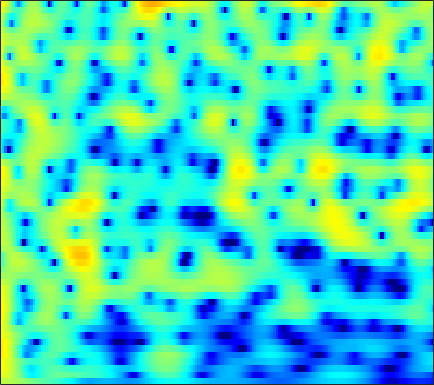

Values plotted in this chart, from the file beside it:
2.8034, 2.7813, 2.7063, 2.5772, 2.4505, 2.2445, 2.0012, 1.7971, 1.5011, 1.1816, 0.84482, 0.58667, 0.23972, -0.10565, -0.36324, -0.69591, -1.0093, -1.2331, -1.5188, -1.7879, -2.0492, -2.2427, -2.4989, -2.7585
4.851, 4.69, 4.367, 3.919, 3.498, 2.821, 2.006, 1.299, 0.2262, -0.9934, -2.347, -3.418, -4.822, -5.984, -6.516, -6.619, -6.129, -5.543, -4.678, -3.854, -3.134, -2.676, -2.172, -1.782
5.693, 5.444, 4.99, 4.397, 3.858, 3.009, 2.004, 1.146, -0.1422, -1.593, -3.183, -4.415, -5.952, -7.051, -7.373, -7.095, -6.299, -5.587, -4.667, -3.873, -3.239, -2.869, -2.513, -2.3
5.873, 5.558, 5.016, 4.34, 3.75, 2.864, 1.889, 1.115, 0.06051, -0.9723, -1.925, -2.547, -3.201, -3.641, -3.822, -3.882, -3.779, -3.631, -3.391, -3.159, -2.983, -2.912, -2.926, -3.095
6.974, 6.545, 5.792, 4.819, 3.934, 2.539, 0.8701, -0.5791, -2.822, -5.472, -8.515, -10.79, -12.44, -11.48, -9.979, -8.056, -6.476, -5.502, -4.434, -3.581, -2.918, -2.537, -2.187, -2.025
7.048, 6.598, 5.801, 4.766, 3.83, 2.359, 0.6219, -0.8635, -3.079, -5.512, -7.933, -9.462, -10.73, -11.04, -10.87, -10.35, -9.54, -8.762, -7.546, -6.243, -4.999, -4.152, -3.193, -2.456
6.636, 6.243, 5.568, 4.724, 3.984, 2.859, 1.589, 0.5537, -0.9272, -2.516, -4.223, -5.611, -7.697, -10.24, -12.73, -17.65, -25.2, -20.44, -13.8, -9.847, -7.165, -5.663, -4.126, -2.991
5.642, 5.267, 4.651, 3.916, 3.297, 2.401, 1.45, 0.7155, -0.2727, -1.261, -2.23, -2.936, -3.827, -4.626, -5.125, -5.583, -5.733, -5.609, -5.17, -4.517, -3.772, -3.229, -2.592, -2.072
5.123, 4.603, 3.761, 2.779, 1.981, 0.8748, -0.2072, -0.9474, -1.756, -2.318, -2.628, -2.724, -2.722, -2.626, -2.509, -2.3, -2.039, -1.823, -1.524, -1.231, -0.9731, -0.8013, -0.6375, -0.5721
5.868, 5.045, 3.661, 1.919, 0.3407, -2.192, -5.258, -7.753, -10.03, -9.282, -7.138, -5.641, -4.016, -2.744, -1.96, -1.091, -0.3778, 0.06962, 0.5532, 0.9134, 1.115, 1.174, 1.127, 0.8978
6.705, 5.804, 4.315, 2.458, 0.8073, -1.724, -4.585, -6.684, -8.495, -8.42, -7.291, -6.344, -5.134, -3.959, -3.074, -1.933, -0.8853, -0.193, 0.5775, 1.158, 1.508, 1.597, 1.489, 1.085
6.7, 5.935, 4.707, 3.256, 2.05, 0.3196, -1.506, -2.91, -4.803, -6.743, -8.765, -10.27, -11.62, -10.92, -9.222, -6.637, -4.341, -2.911, -1.383, -0.2508, 0.5333, 0.8839, 1.039, 0.9064
6.103, 5.431, 4.347, 3.067, 1.973, 0.3566, -1.418, -2.859, -4.942, -7.242, -9.758, -11.71, -13.79, -13.24, -11.14, -8.147, -5.607, -4.033, -2.296, -0.998, -0.0464, 0.4746, 0.8905, 1.017
5.643, 5.055, 4.072, 2.84, 1.736, 0.03039, -1.926, -3.534, -5.766, -7.821, -9.191, -9.492, -8.95, -7.721, -6.581, -4.981, -3.418, -2.35, -1.117, -0.1014, 0.6308, 1.018, 1.345, 1.414
5.128, 4.712, 3.932, 2.871, 1.88, 0.228, -1.886, -3.875, -7.362, -12.71, -20.28, -16.58, -10.56, -6.913, -4.995, -3.067, -1.566, -0.6499, 0.3362, 1.06, 1.566, 1.772, 1.871, 1.762
3.22, 3.087, 2.735, 2.202, 1.685, 0.8275, -0.1867, -1.013, -2.108, -3.022, -3.544, -3.579, -3.19, -2.528, -1.965, -1.217, -0.5498, -0.1369, 0.2981, 0.5974, 0.7872, 0.8586, 0.8126, 0.6478
1.183, 1.355, 1.494, 1.512, 1.446, 1.283, 1.037, 0.8152, 0.5163, 0.2449, 0.02142, -0.0941, -0.1649, -0.1899, -0.194, -0.1831, -0.1959, -0.2454, -0.3609, -0.5287, -0.7741, -0.9469, -1.18, -1.394
-0.5677, -0.01596, 0.6805, 1.247, 1.57, 1.885, 2.068, 2.123, 2.096, 1.989, 1.822, 1.653, 1.385, 1.078, 0.8208, 0.422, -0.04604, -0.4264, -1.028, -1.726, -2.59, -3.313, -4.279, -5.166
-3.57, -1.934, -0.1768, 1.132, 1.866, 2.532, 2.914, 3.054, 3.073, 2.929, 2.672, 2.409, 1.948, 1.405, 0.9378, 0.2077, -0.6073, -1.25, -2.19, -3.187, -4.323, -5.481, -7.604, -11.15
-3.735, -1.708, 0.2325, 1.482, 2.116, 2.571, 2.669, 2.564, 2.266, 1.829, 1.293, 0.8774, 0.2769, -0.4569, -1.133, -2.209, -3.571, -4.817, -6.377, -7.358, -7.207, -6.751, -6.137, -5.432
1.223, 1.627, 2.03, 2.192, 2.057, 1.577, 0.7483, -0.1119, -1.491, -2.93, -4.096, -4.577, -4.684, -4.684, -4.835, -5.486, -7.018, -9.053, -13.7, -21.6, -13.78, -9.234, -5.326, -2.774
3.128, 2.999, 2.626, 2.012, 1.303, 0.03022, -1.748, -3.542, -6.858, -12.12, -25.85, -21.66, -12.65, -8.986, -7.408, -6.281, -5.694, -5.481, -5.263, -4.881, -3.771, -2.804, -1.376, 0.07257
3.328, 2.998, 2.347, 1.445, 0.6435, -0.6777, -2.249, -3.577, -5.478, -7.215, -8.424, -8.698, -8.216, -7.21, -6.34, -5.23, -4.165, -3.413, -2.485, -1.567, -0.738, -0.04616, 0.7907, 1.565
3.22, 2.763, 1.997, 1.03, 0.1828, -1.114, -2.565, -3.708, -5.292, -6.789, -7.881, -8.344, -8.243, -7.415, -6.554, -5.182, -3.816, -2.89, -1.729, -0.6518, 0.257, 0.8465, 1.578, 2.137
3.062, 2.462, 1.55, 0.4878, -0.4333, -1.76, -3.334, -4.712, -6.973, -10.04, -14.58, -19.45, -18, -12.03, -9.063, -6.198, -4.066, -2.825, -1.478, -0.4523, 0.4853, 1.025, 1.667, 2.2
2.66, 1.764, 0.4758, -0.7761, -1.617, -2.609, -3.519, -4.257, -5.363, -6.775, -8.137, -8.793, -8.427, -6.9, -5.562, -3.858, -2.581, -1.785, -0.9352, -0.332, 0.1324, 0.4774, 0.8737, 1.332
2.498, 0.7024, -2.281, -5.465, -6.842, -6.104, -4.294, -3.205, -2.221, -1.62, -1.252, -1.008, -0.6937, -0.3381, -0.07663, 0.1925, 0.3016, 0.2497, -0.07331, -0.5162, -1.215, -1.653, -1.903, -1.588
3.63, 1.818, -1.301, -4.869, -6.287, -4.8, -2.304, -0.8094, 0.6022, 1.561, 2.159, 2.446, 2.657, 2.671, 2.567, 2.186, 1.589, 0.8755, -0.5034, -2.537, -5.55, -9.161, -17.17, -13.83
4.348, 3.571, 2.524, 1.659, 1.223, 0.9716, 1.06, 1.234, 1.54, 1.801, 1.988, 2.048, 2.019, 1.822, 1.552, 1.003, 0.2177, -0.5726, -1.875, -3.548, -5.404, -6.901, -8.336, -8.606
4.778, 4.314, 3.673, 3.028, 2.578, 2.08, 1.698, 1.494, 1.327, 1.239, 1.202, 1.164, 1.06, 0.8603, 0.6036, 0.1527, -0.5241, -1.119, -2.008, -3.094, -4.149, -4.96, -5.88, -6.701
5.6, 5.101, 4.312, 3.395, 2.671, 1.69, 0.8059, 0.3034, -0.0897, -0.1099, 0.1002, 0.3231, 0.567, 0.6663, 0.6145, 0.3272, -0.1841, -0.7194, -1.596, -2.602, -3.692, -4.475, -5.513, -6.419
6.792, 6.138, 5.001, 3.549, 2.187, -0.06068, -2.842, -5.011, -6.278, -4.566, -2.204, -0.7841, 0.5696, 1.339, 1.598, 1.517, 1.034, 0.3872, -0.8818, -2.417, -4.318, -5.67, -7.173, -7.807
6.508, 5.831, 4.677, 3.221, 1.838, -0.4373, -3.456, -5.971, -7.452, -4.907, -1.939, -0.2402, 1.343, 2.281, 2.604, 2.58, 2.02, 1.257, -0.4012, -2.796, -6.65, -11.07, -27.07, -16.33
3.402, 2.794, 1.92, 1.03, 0.4166, -0.3011, -0.8025, -0.9629, -0.8065, -0.2263, 0.5849, 1.261, 2.029, 2.582, 2.786, 2.788, 2.402, 1.871, 0.8491, -0.5632, -2.231, -3.468, -4.773, -5.164
-1.373, -2.359, -3.62, -4.508, -4.662, -4.243, -3.318, -2.531, -1.448, -0.4201, 0.5405, 1.169, 1.9, 2.441, 2.73, 2.913, 2.892, 2.719, 2.367, 1.823, 1.233, 0.7558, 0.1927, -0.3045
-6.166, -8.366, -12.96, -22.53, -20.88, -12.39, -8.149, -5.989, -3.85, -2.197, -0.8635, -0.03807, 0.8926, 1.632, 2.078, 2.507, 2.78, 2.882, 2.867, 2.743, 2.519, 2.301, 1.977, 1.599
-6.254, -7.442, -9.118, -10.23, -10.24, -9.188, -7.61, -6.394, -4.874, -3.496, -2.249, -1.373, -0.3292, 0.5948, 1.174, 1.827, 2.299, 2.561, 2.759, 2.838, 2.773, 2.67, 2.44, 2.151
-4.292, -4.837, -5.546, -6.097, -6.402, -6.564, -6.496, -6.297, -5.761, -4.912, -3.765, -2.79, -1.456, -0.2182, 0.5961, 1.499, 2.175, 2.527, 2.842, 2.943, 2.892, 2.764, 2.504, 2.184
-2.596, -3.124, -3.84, -4.612, -5.246, -6.283, -7.627, -8.846, -10.32, -9.907, -7.304, -5.043, -2.412, -0.3463, 0.8847, 2.098, 2.937, 3.315, 3.541, 3.47, 3.176, 2.818, 2.256, 1.647
-2.466, -3.21, -3.894, -4.35, -4.664, -5.409, -6.82, -8.531, -11.71, -11.84, -7.133, -3.965, -0.848, 1.373, 2.601, 3.734, 4.395, 4.619, 4.518, 4.024, 3.12, 2.159, 0.5676, -1.26
-7.832, -11.26, -11.61, -8.003, -5.944, -4.187, -3.189, -2.673, -2.068, -1.22, -0.06256, 0.9011, 2.18, 3.273, 3.905, 4.482, 4.685, 4.633, 4.189, 3.359, 1.977, 0.4986, -2.291, -6.792
-5.499, -7.121, -7.315, -5.549, -4.079, -2.412, -1.17, -0.4528, 0.3507, 1.057, 1.688, 2.124, 2.634, 3.029, 3.224, 3.322, 3.221, 2.967, 2.467, 1.698, 0.666, -0.2269, -1.6, -2.98
0.2109, -0.1319, -0.3514, -0.289, -0.1042, 0.2362, 0.5849, 0.8294, 1.125, 1.362, 1.557, 1.673, 1.759, 1.754, 1.682, 1.466, 1.144, 0.7971, 0.2632, -0.385, -1.01, -1.447, -1.976, -2.331
3.376, 3.139, 2.804, 2.477, 2.245, 1.923, 1.616, 1.4, 1.126, 0.8884, 0.7025, 0.5802, 0.4181, 0.2012, -0.02941, -0.4599, -1.085, -1.613, -2.499, -3.365, -4.063, -4.422, -4.466, -4.142
5.667, 5.343, 4.793, 4.108, 3.499, 2.579, 1.556, 0.7513, -0.2774, -1.077, -1.539, -1.663, -1.641, -1.613, -1.717, -2.105, -2.934, -3.868, -5.664, -8.111, -11.19, -12.64, -11.15, -8.268
7.078, 6.632, 5.846, 4.806, 3.833, 2.24, 0.2015, -1.729, -4.889, -8.284, -9.112, -7.516, -5.222, -3.692, -3.059, -2.841, -3.232, -4.04, -5.677, -8.143, -11.3, -12.96, -11.34, -8.252
7.035, 6.505, 5.607, 4.477, 3.472, 1.839, -0.2162, -2.133, -5.322, -8.801, -9.554, -7.799, -5.26, -3.551, -2.768, -2.268, -2.245, -2.495, -3.09, -3.859, -4.582, -4.917, -5.035, -4.853
6.085, 5.435, 4.464, 3.457, 2.699, 1.718, 0.7433, 0.05323, -0.7756, -1.374, -1.609, -1.524, -1.246, -0.9358, -0.7642, -0.6857, -0.8467, -1.03, -1.447, -2.011, -2.634, -3.115, -3.89, -4.746
5.014, 3.904, 2.299, 0.9174, 0.273, 0.0955, 0.4049, 0.7389, 1.143, 1.419, 1.585, 1.664, 1.642, 1.508, 1.348, 1.036, 0.5829, 0.2345, -0.3165, -0.9301, -1.597, -2.212, -3.303, -4.801
4.213, 2.128, -1.981, -9.474, -15.02, -6.062, -1.567, 0.3607, 1.98, 2.901, 3.337, 3.408, 3.216, 2.738, 2.215, 1.355, 0.4067, -0.3243, -1.104, -1.495, -1.688, -1.869, -2.157, -2.716
4.384, 3.057, 1.079, -0.6594, -1.239, -0.715, 0.5246, 1.433, 2.359, 2.906, 3.063, 2.907, 2.372, 1.386, 0.3016, -1.71, -4.383, -6.905, -9.47, -8.552, -6.187, -4.682, -3.31, -2.535
4.382, 3.794, 3.028, 2.39, 2.073, 1.88, 1.922, 2.036, 2.17, 2.212, 2.067, 1.798, 1.138, 0.08556, -1.032, -3.083, -5.882, -8.621, -11.54, -10.18, -7.362, -5.639, -4.11, -3.145
3.897, 3.401, 2.713, 2.1, 1.744, 1.447, 1.34, 1.36, 1.468, 1.567, 1.573, 1.489, 1.186, 0.6695, 0.1323, -0.7143, -1.657, -2.264, -2.822, -3.003, -2.855, -2.662, -2.42, -2.323
3.139, 2.265, 0.9492, -0.3362, -1.111, -1.587, -1.373, -0.8978, -0.09024, 0.6649, 1.258, 1.56, 1.81, 1.856, 1.791, 1.587, 1.272, 1.047, 0.7284, 0.4094, 0.1432, -0.07646, -0.3971, -0.858
2.473, 0.9322, -1.845, -5.947, -10.4, -14.02, -8.365, -5.216, -2.458, -0.6057, 0.6944, 1.4, 2.084, 2.51, 2.695, 2.764, 2.697, 2.534, 2.237, 1.89, 1.474, 1.15, 0.6516, 0.09161
3.131, 1.734, -0.5333, -3.184, -5.066, -6.243, -5.395, -4.186, -2.592, -1.172, 0.02309, 0.7884, 1.583, 2.155, 2.417, 2.565, 2.5, 2.288, 1.863, 1.316, 0.6764, 0.2132, -0.3507, -0.7686
5.057, 4.106, 2.645, 1.071, -0.08643, -1.462, -2.475, -2.902, -2.891, -2.24, -1.187, -0.32, 0.7192, 1.506, 1.879, 2.077, 1.864, 1.493, 0.6479, -0.6106, -2.111, -3.295, -4.335, -4.396
6.809, 6.004, 4.615, 2.869, 1.291, -1.305, -4.756, -8.127, -11.69, -8.466, -4.501, -2.364, -0.3504, 0.9433, 1.53, 1.841, 1.618, 1.104, -0.1497, -2.222, -5.576, -9.71, -24.71, -14.04
